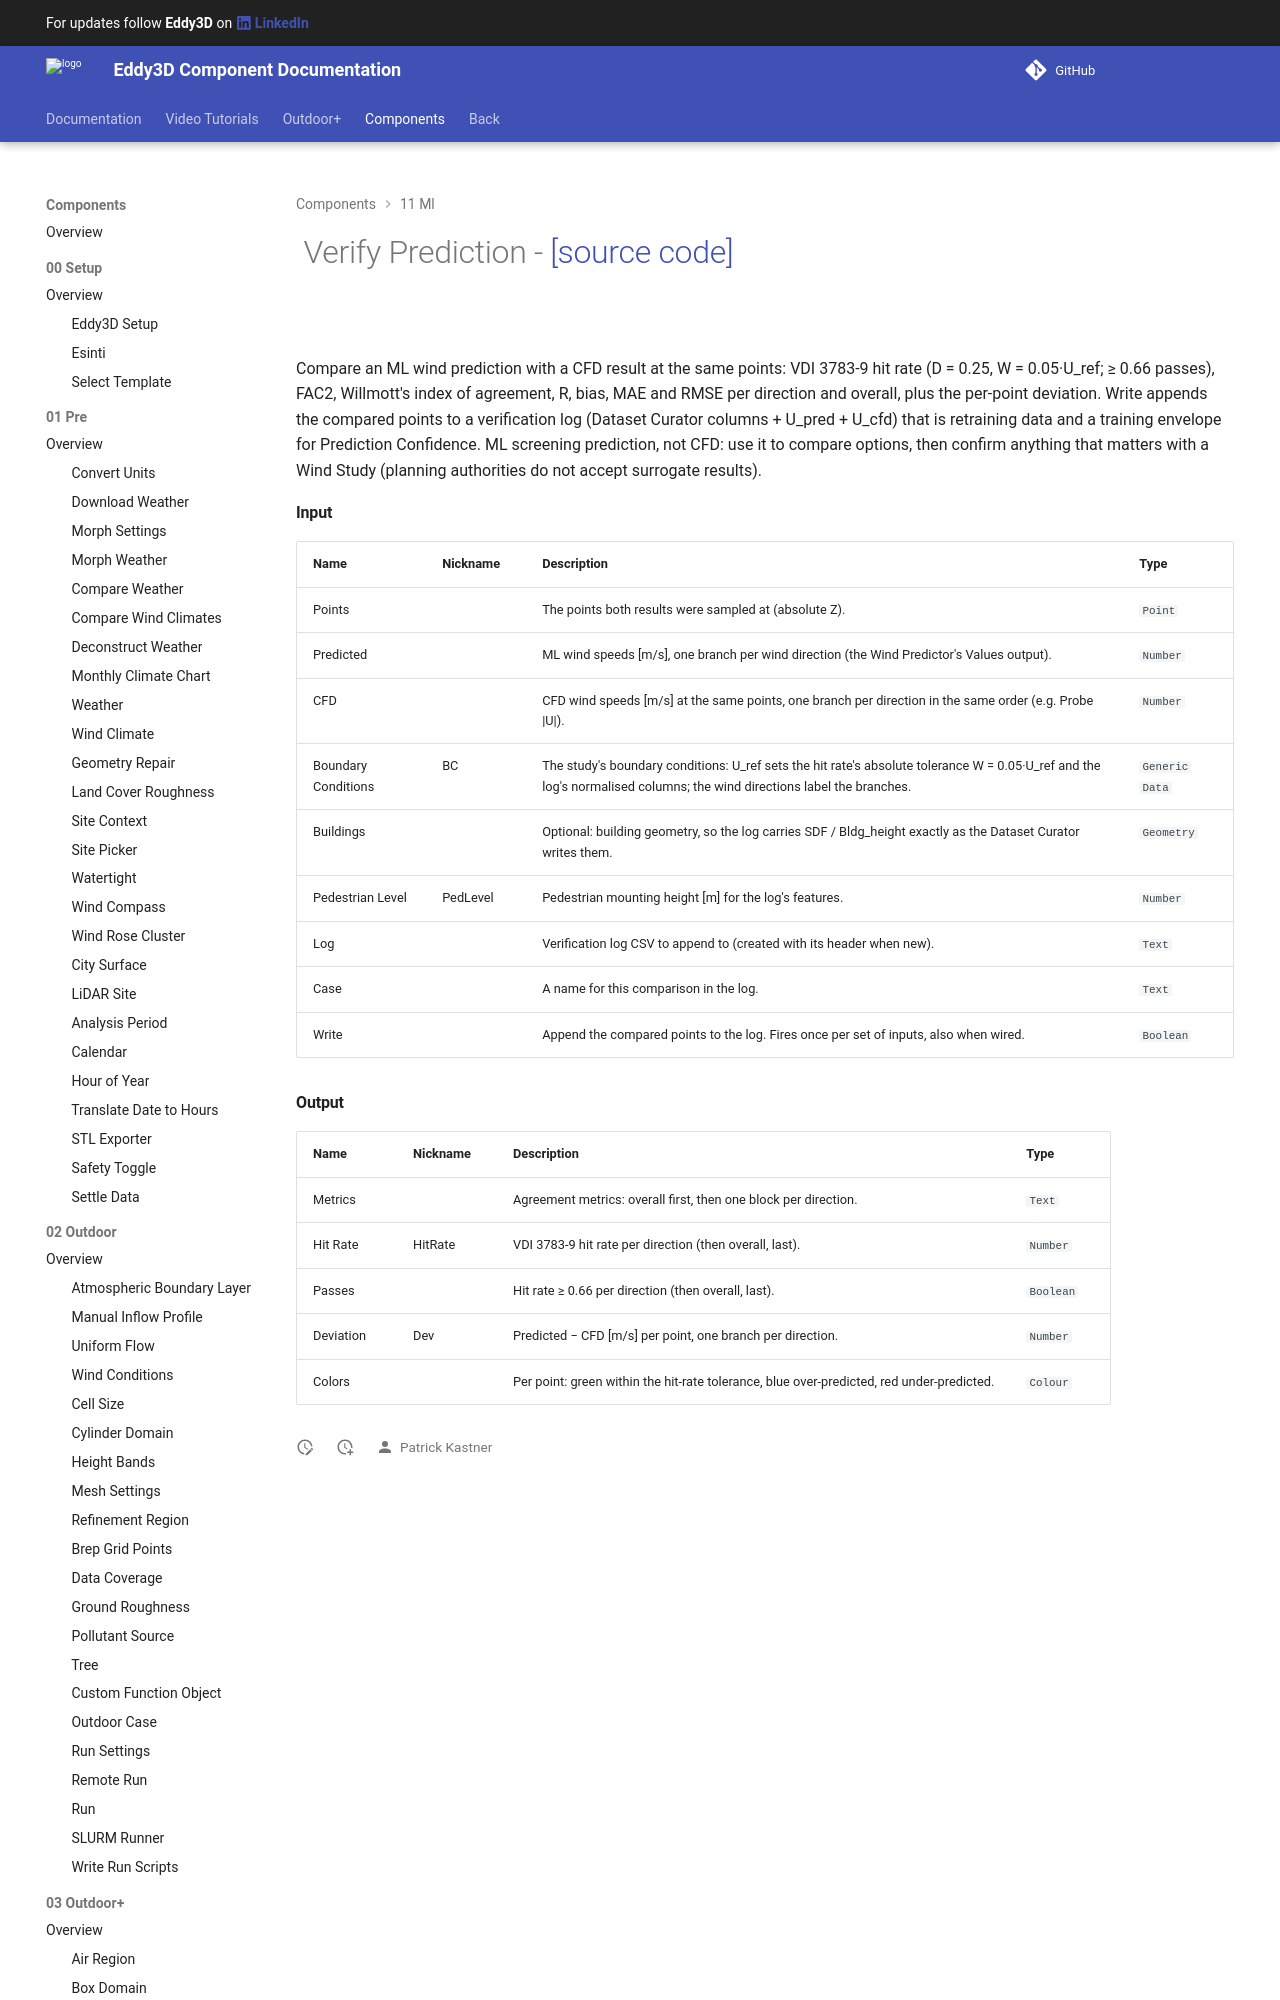

repository: Eddy3D-Dev/Eddy3D-Documentation · page: 1.22.0.827/components/Verify_Prediction/index.html · generator: mkdocs

# ![](/images/icons/Verify_Prediction.png) Verify Prediction - [[source code]](https://github.com/Eddy3D-Dev/Eddy3D/search?q=%22Verify%20Prediction%22)

![](/images/components/Verify_Prediction-crop.png)
